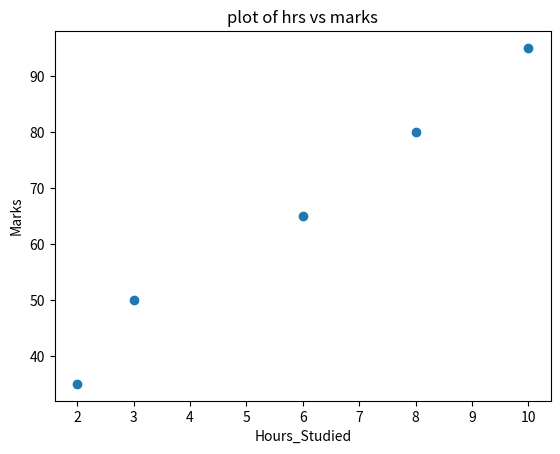

The matplotlib source for this figure:
import pandas as pd
import matplotlib.pyplot as plt

data = {
    "Name": ["A", "B", "C", "D", "E"],
    "Hours_Studied": [2, 3, 6, 8, 10],
    "Marks": [35, 50, 65, 80, 95]
}

df = pd.DataFrame(data)


import matplotlib.pyplot as plt
plt.scatter(df["Hours_Studied"],df["Marks"])
plt.xlabel("Hours_Studied")
plt.ylabel("Marks")
plt.title("plot of hrs vs marks")
plt.show()